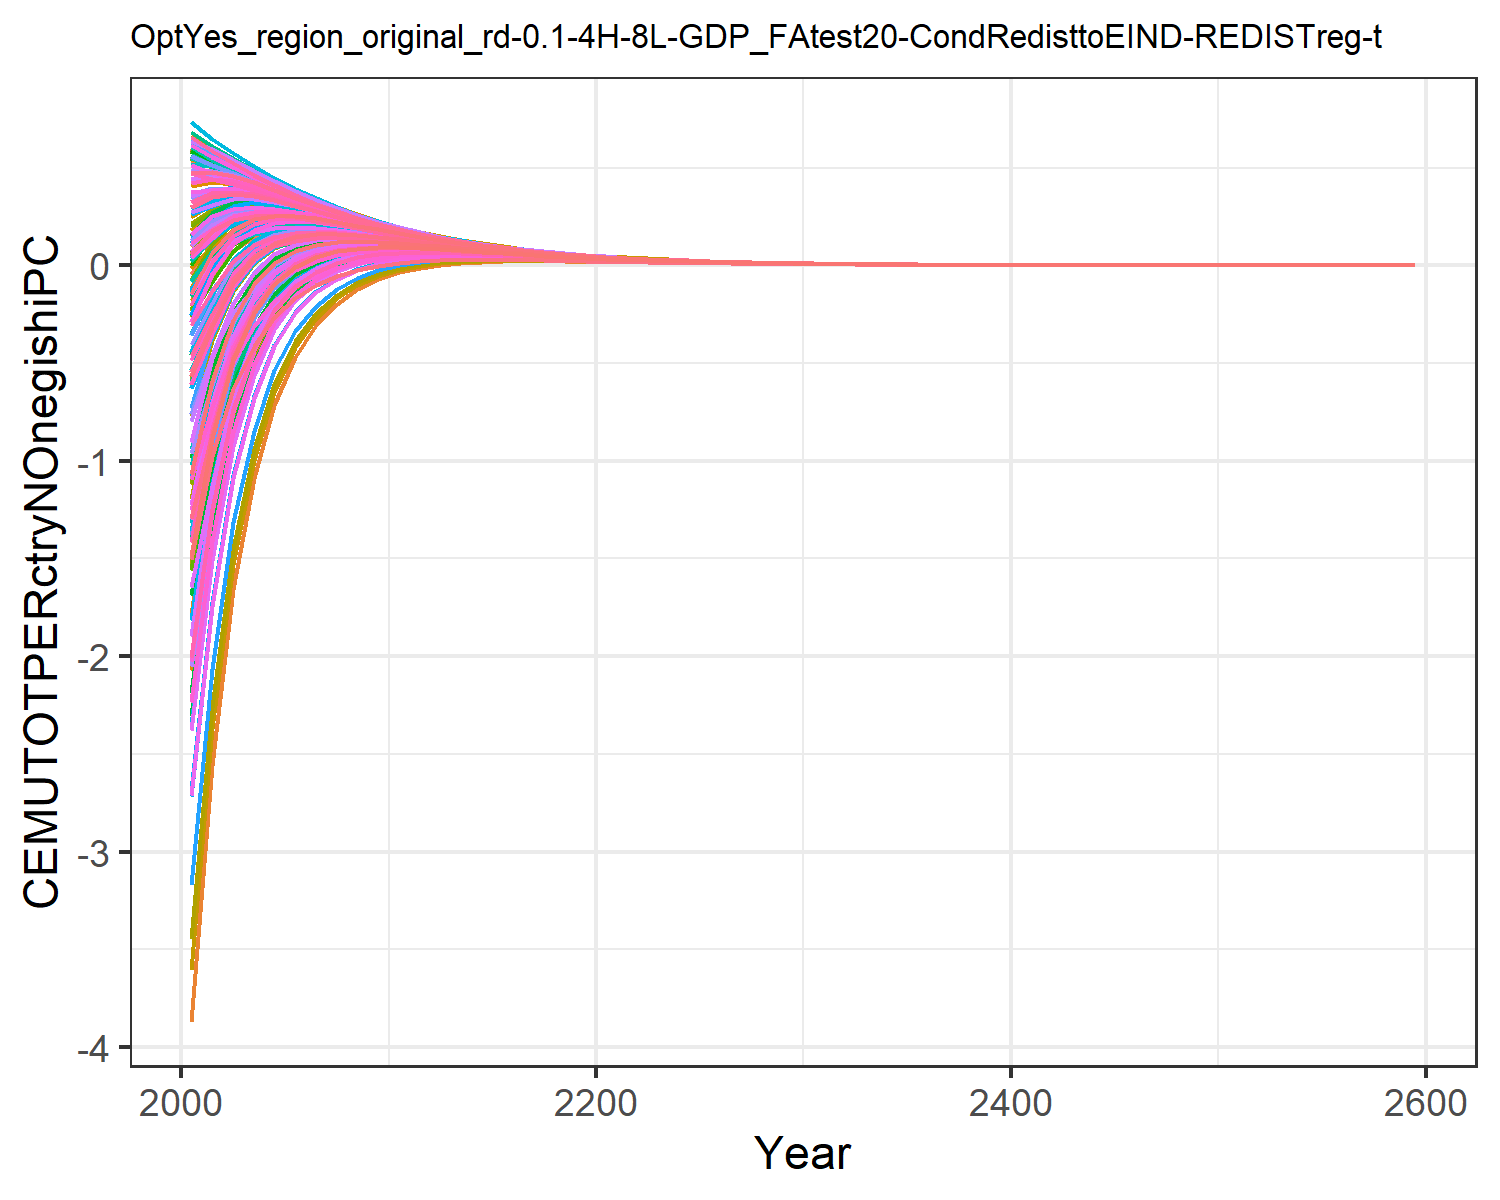

Values plotted in this chart, from the file beside it:
-1.8927983449656178, -0.6237056291404299, -0.04560242856733998, 0.5239057545132222, 0.2936834778693437, -0.20928471559883555, 0.6022118793093816, 0.6234176394646384, 0.10168237958624993, -3.8711406639901638, 0.6063095311513966, -1.7827421327198998, -2.073021025695289, -1.0233953453663824, 0.1793036335423146, 0.4090240248828664, 0.4238419089047091, -0.012768122942178328, 0.13792971749105953, -0.1104840848162949, -0.17869051210934828, 0.18316200428395235, 0.2471950601394507, 0.5465404302448403
-1.313, -0.2776, 0.06746, 0.5123, 0.3472, -0.05634, 0.5482, 0.561, 0.1794, -2.555, 0.5473, -1.091, -1.295, -0.6608, 0.2385, 0.4279, 0.4418, 0.09273, 0.2073, 0.05225, 0.003155, 0.2664, 0.3129, 0.5204
-0.7866, -0.0579, 0.1651, 0.4802, 0.3621, 0.07555, 0.498, 0.5102, 0.2465, -1.657, 0.4995, -0.63, -0.773, -0.3293, 0.2896, 0.4168, 0.4318, 0.1837, 0.2672, 0.1435, 0.1077, 0.3021, 0.3364, 0.5022
-0.4631, 0.06248, 0.21, 0.4388, 0.3528, 0.1436, 0.4464, 0.4573, 0.2705, -1.09, 0.4489, -0.3505, -0.4537, -0.1343, 0.3027, 0.3903, 0.4052, 0.224, 0.2862, 0.1875, 0.1609, 0.3073, 0.3331, 0.4662
-0.2582, 0.1291, 0.226, 0.3955, 0.3314, 0.1759, 0.3968, 0.4065, 0.2718, -0.713, 0.3997, -0.173, -0.2485, -0.01752, 0.2962, 0.3579, 0.3715, 0.2367, 0.2839, 0.2045, 0.1844, 0.2964, 0.3162, 0.4237
-0.1297, 0.1604, 0.2256, 0.3527, 0.3044, 0.1875, 0.3506, 0.3592, 0.2607, -0.4668, 0.3538, -0.06493, -0.1212, 0.04961, 0.2795, 0.3232, 0.3354, 0.234, 0.2702, 0.2057, 0.1903, 0.2771, 0.2924, 0.3796
-0.04956, 0.1703, 0.2162, 0.3123, 0.2755, 0.1867, 0.3085, 0.3161, 0.2434, -0.3059, 0.3117, -0.001008, -0.04369, 0.08616, 0.258, 0.2889, 0.2998, 0.2227, 0.2508, 0.198, 0.1861, 0.2541, 0.2661, 0.3368
0.0003671, 0.169, 0.2016, 0.2752, 0.247, 0.1787, 0.2708, 0.2772, 0.2229, -0.1967, 0.2736, 0.03729, 0.004514, 0.1043, 0.2344, 0.2565, 0.2661, 0.2068, 0.2288, 0.1856, 0.1763, 0.23, 0.2394, 0.297
0.0306, 0.1613, 0.1848, 0.2416, 0.2197, 0.1668, 0.2371, 0.2425, 0.2016, -0.1224, 0.2396, 0.05903, 0.03362, 0.1111, 0.2106, 0.2266, 0.2349, 0.1889, 0.2063, 0.1708, 0.1634, 0.2061, 0.2136, 0.2606
0.04829, 0.1508, 0.1669, 0.2117, 0.1944, 0.1526, 0.207, 0.2116, 0.1803, -0.06993, 0.2092, 0.07116, 0.05141, 0.1111, 0.1875, 0.1996, 0.2065, 0.1702, 0.1841, 0.1551, 0.1493, 0.1835, 0.1895, 0.228
0.05715, 0.1384, 0.1495, 0.1852, 0.1713, 0.1381, 0.1804, 0.1844, 0.1602, -0.03482, 0.1825, 0.07585, 0.06038, 0.1066, 0.166, 0.1754, 0.1811, 0.1522, 0.1633, 0.1396, 0.135, 0.1625, 0.1673, 0.1989
0.06133, 0.1252, 0.1331, 0.1613, 0.1502, 0.1239, 0.157, 0.1604, 0.1417, -0.01207, 0.1588, 0.07562, 0.06337, 0.1003, 0.1464, 0.1532, 0.1582, 0.1353, 0.1442, 0.1244, 0.1207, 0.143, 0.147, 0.1733
0.06095, 0.1122, 0.1182, 0.1405, 0.1317, 0.1108, 0.1367, 0.1397, 0.1251, 0.0025, 0.1383, 0.07254, 0.06277, 0.09215, 0.1289, 0.134, 0.1381, 0.1199, 0.1271, 0.1108, 0.1078, 0.1259, 0.1291, 0.1506
0.05858, 0.09984, 0.1044, 0.1222, 0.1152, 0.09844, 0.1189, 0.1214, 0.11, 0.01171, 0.1203, 0.06798, 0.06015, 0.08367, 0.1131, 0.1169, 0.1204, 0.1058, 0.1117, 0.09819, 0.09573, 0.1105, 0.1131, 0.1307
0.05503, 0.0884, 0.09188, 0.1062, 0.1005, 0.08703, 0.1033, 0.1054, 0.09648, 0.01723, 0.1045, 0.06267, 0.05636, 0.07531, 0.09895, 0.1018, 0.1048, 0.09305, 0.09779, 0.08664, 0.08462, 0.09668, 0.0988, 0.1134
0.05083, 0.07795, 0.08062, 0.0922, 0.08761, 0.07666, 0.08961, 0.0914, 0.08438, 0.02021, 0.09064, 0.05708, 0.05197, 0.0673, 0.0864, 0.08858, 0.09112, 0.08158, 0.08545, 0.0762, 0.07454, 0.08443, 0.08617, 0.09824
0.04644, 0.06852, 0.07057, 0.07997, 0.07624, 0.06732, 0.07771, 0.07923, 0.07365, 0.02147, 0.07859, 0.05151, 0.04736, 0.05986, 0.07531, 0.07698, 0.07913, 0.07136, 0.07453, 0.06684, 0.06547, 0.07362, 0.07506, 0.08507
0.04203, 0.06007, 0.06166, 0.06932, 0.06627, 0.05898, 0.06735, 0.06864, 0.06419, 0.02159, 0.06811, 0.04616, 0.04277, 0.05301, 0.06556, 0.06684, 0.06866, 0.0623, 0.06491, 0.05851, 0.05738, 0.06411, 0.0653, 0.07362
0.03776, 0.05255, 0.05378, 0.06005, 0.05755, 0.05157, 0.05834, 0.05944, 0.05587, 0.02096, 0.059, 0.04113, 0.03836, 0.04677, 0.057, 0.058, 0.05953, 0.05431, 0.05647, 0.05113, 0.05019, 0.05577, 0.05675, 0.06368
0.03373, 0.04588, 0.04685, 0.05199, 0.04994, 0.04502, 0.05052, 0.05145, 0.04858, 0.01989, 0.05108, 0.03649, 0.03422, 0.04115, 0.04951, 0.05029, 0.05159, 0.04729, 0.04907, 0.04462, 0.04383, 0.04846, 0.04928, 0.05506
0.02996, 0.04, 0.04076, 0.04499, 0.0433, 0.03924, 0.04373, 0.04452, 0.0422, 0.01852, 0.04421, 0.03224, 0.03036, 0.03609, 0.04297, 0.04357, 0.04467, 0.04112, 0.0426, 0.03887, 0.03822, 0.04207, 0.04275, 0.04759
0.0265, 0.03481, 0.03542, 0.03892, 0.03752, 0.03416, 0.03784, 0.03851, 0.03662, 0.01701, 0.03825, 0.02838, 0.02683, 0.03158, 0.03726, 0.03773, 0.03866, 0.03573, 0.03696, 0.03383, 0.03328, 0.03649, 0.03706, 0.04112
0.02338, 0.03027, 0.03077, 0.03366, 0.0325, 0.02972, 0.03273, 0.0333, 0.03177, 0.01546, 0.03308, 0.02492, 0.02363, 0.0276, 0.0323, 0.03266, 0.03345, 0.03102, 0.03204, 0.02941, 0.02896, 0.03164, 0.03211, 0.03551
0.02058, 0.0263, 0.0267, 0.0291, 0.02814, 0.02583, 0.02831, 0.02879, 0.02754, 0.01398, 0.02861, 0.02185, 0.02078, 0.02409, 0.02798, 0.02827, 0.02894, 0.02691, 0.02777, 0.02556, 0.02518, 0.02742, 0.02782, 0.03067
0.01808, 0.02283, 0.02316, 0.02516, 0.02435, 0.02243, 0.02448, 0.02489, 0.02386, 0.01257, 0.02474, 0.01912, 0.01824, 0.021, 0.02423, 0.02446, 0.02502, 0.02334, 0.02405, 0.0222, 0.02188, 0.02375, 0.02409, 0.02648
0.01586, 0.01981, 0.02008, 0.02174, 0.02108, 0.01947, 0.02116, 0.02151, 0.02067, 0.01125, 0.02138, 0.01672, 0.01598, 0.01829, 0.02098, 0.02116, 0.02164, 0.02023, 0.02083, 0.01927, 0.019, 0.02057, 0.02085, 0.02286
0.01388, 0.01719, 0.0174, 0.01879, 0.01823, 0.01689, 0.01829, 0.01859, 0.01789, 0.01003, 0.01848, 0.0146, 0.01399, 0.01592, 0.01815, 0.0183, 0.0187, 0.01753, 0.01803, 0.01672, 0.01649, 0.01781, 0.01804, 0.01974
0.01214, 0.0149, 0.01507, 0.01623, 0.01577, 0.01464, 0.01581, 0.01606, 0.01548, 0.008911, 0.01597, 0.01274, 0.01222, 0.01384, 0.0157, 0.01582, 0.01616, 0.01518, 0.0156, 0.0145, 0.01431, 0.01541, 0.01561, 0.01703
0.0106, 0.01291, 0.01305, 0.01402, 0.01363, 0.01269, 0.01366, 0.01387, 0.0134, 0.007892, 0.0138, 0.0111, 0.01067, 0.01202, 0.01358, 0.01368, 0.01396, 0.01314, 0.01349, 0.01257, 0.0124, 0.01334, 0.0135, 0.0147
0.009242, 0.01118, 0.0113, 0.01211, 0.01178, 0.011, 0.0118, 0.01198, 0.01159, 0.006972, 0.01192, 0.00966, 0.0093, 0.01044, 0.01174, 0.01182, 0.01206, 0.01137, 0.01167, 0.01089, 0.01075, 0.01153, 0.01167, 0.01268
0.008055, 0.009679, 0.009778, 0.01046, 0.01019, 0.009523, 0.0102, 0.01035, 0.01002, 0.006149, 0.0103, 0.008404, 0.008103, 0.009057, 0.01015, 0.01021, 0.01042, 0.00984, 0.01009, 0.00943, 0.009316, 0.009975, 0.01009, 0.01094
0.007014, 0.008378, 0.00846, 0.009032, 0.008802, 0.008246, 0.008808, 0.00894, 0.008666, 0.005413, 0.008894, 0.007308, 0.007055, 0.007856, 0.008774, 0.008824, 0.009, 0.008513, 0.008722, 0.008166, 0.008071, 0.008625, 0.008724, 0.009441
0.006104, 0.00725, 0.007318, 0.007798, 0.007606, 0.007138, 0.007607, 0.00772, 0.007491, 0.004757, 0.007681, 0.00635, 0.006138, 0.006811, 0.007583, 0.007623, 0.007772, 0.007362, 0.007538, 0.00707, 0.006989, 0.007456, 0.00754, 0.008145
0.005308, 0.006272, 0.006329, 0.006732, 0.00657, 0.006177, 0.00657, 0.006666, 0.006475, 0.004174, 0.006633, 0.005514, 0.005336, 0.005903, 0.006552, 0.006585, 0.006711, 0.006366, 0.006514, 0.006119, 0.006051, 0.006445, 0.006515, 0.007026
0.004613, 0.005424, 0.005472, 0.005812, 0.005676, 0.005344, 0.005673, 0.005755, 0.005595, 0.003657, 0.005727, 0.004786, 0.004637, 0.005114, 0.00566, 0.005687, 0.005794, 0.005504, 0.005628, 0.005295, 0.005237, 0.005569, 0.005629, 0.00606
0.004007, 0.004691, 0.00473, 0.005017, 0.004902, 0.004623, 0.004899, 0.004968, 0.004834, 0.003201, 0.004945, 0.004153, 0.004027, 0.004429, 0.004889, 0.004912, 0.005002, 0.004757, 0.004863, 0.00458, 0.004532, 0.004812, 0.004862, 0.005227
0.003479, 0.004055, 0.004089, 0.00433, 0.004233, 0.003998, 0.00423, 0.004289, 0.004177, 0.0028, 0.004269, 0.003602, 0.003496, 0.003835, 0.004223, 0.004241, 0.004318, 0.004111, 0.0042, 0.003962, 0.003921, 0.004158, 0.0042, 0.004508
0.003019, 0.003506, 0.003534, 0.003737, 0.003656, 0.003457, 0.003652, 0.003702, 0.003608, 0.002446, 0.003685, 0.003123, 0.003034, 0.00332, 0.003647, 0.003662, 0.003727, 0.003553, 0.003628, 0.003426, 0.003392, 0.003592, 0.003627, 0.003888
0.00262, 0.00303, 0.003054, 0.003225, 0.003157, 0.002989, 0.003153, 0.003195, 0.003116, 0.002136, 0.003181, 0.002707, 0.002632, 0.002873, 0.003149, 0.003162, 0.003217, 0.00307, 0.003133, 0.002963, 0.002933, 0.003102, 0.003133, 0.003353
0.002272, 0.002618, 0.002638, 0.002783, 0.002725, 0.002584, 0.002721, 0.002758, 0.002692, 0.001863, 0.002746, 0.002346, 0.002282, 0.002486, 0.002719, 0.00273, 0.002776, 0.002652, 0.002706, 0.002562, 0.002537, 0.00268, 0.002705, 0.002891
0.00197, 0.002263, 0.00228, 0.002402, 0.002353, 0.002233, 0.002349, 0.00238, 0.002324, 0.001625, 0.00237, 0.002032, 0.001979, 0.002151, 0.002348, 0.002356, 0.002396, 0.002291, 0.002336, 0.002214, 0.002193, 0.002314, 0.002336, 0.002493
0.001708, 0.001955, 0.001969, 0.002073, 0.002031, 0.00193, 0.002028, 0.002054, 0.002007, 0.001416, 0.002045, 0.00176, 0.001715, 0.00186, 0.002027, 0.002034, 0.002068, 0.001979, 0.002017, 0.001914, 0.001896, 0.001999, 0.002017, 0.00215
0.00148, 0.001689, 0.001701, 0.001788, 0.001753, 0.001668, 0.00175, 0.001773, 0.001733, 0.001233, 0.001765, 0.001524, 0.001486, 0.001609, 0.00175, 0.001756, 0.001784, 0.001709, 0.001742, 0.001654, 0.001639, 0.001726, 0.001741, 0.001854
0.001282, 0.001459, 0.001469, 0.001543, 0.001514, 0.001441, 0.001511, 0.00153, 0.001496, 0.001074, 0.001524, 0.00132, 0.001288, 0.001391, 0.001511, 0.001516, 0.00154, 0.001476, 0.001504, 0.00143, 0.001417, 0.00149, 0.001503, 0.001599
0.001111, 0.00126, 0.001269, 0.001331, 0.001306, 0.001245, 0.001304, 0.00132, 0.001292, 0.0009344, 0.001315, 0.001142, 0.001115, 0.001203, 0.001304, 0.001308, 0.001329, 0.001275, 0.001298, 0.001235, 0.001225, 0.001287, 0.001298, 0.001378
0.0009622, 0.001088, 0.001096, 0.001149, 0.001128, 0.001076, 0.001125, 0.001139, 0.001115, 0.0008128, 0.001135, 0.0009888, 0.000966, 0.00104, 0.001126, 0.001129, 0.001146, 0.001101, 0.001121, 0.001068, 0.001058, 0.001111, 0.00112, 0.001189
0.0008333, 0.00094, 0.0009463, 0.0009909, 0.0009731, 0.0009295, 0.000971, 0.0009828, 0.0009628, 0.0007068, 0.000979, 0.0008557, 0.0008365, 0.0008992, 0.0009715, 0.0009743, 0.000989, 0.0009507, 0.0009672, 0.0009223, 0.0009146, 0.0009589, 0.0009669, 0.001025
0.0007215, 0.0008117, 0.0008172, 0.0008549, 0.0008398, 0.0008029, 0.000838, 0.000848, 0.0008311, 0.0006145, 0.0008448, 0.0007405, 0.0007242, 0.0007772, 0.0008384, 0.0008408, 0.0008533, 0.0008208, 0.0008349, 0.0007968, 0.0007903, 0.0008278, 0.0008346, 0.0008836
0.0006246, 0.000701, 0.0007056, 0.0007375, 0.0007248, 0.0006935, 0.0007231, 0.0007317, 0.0007174, 0.000534, 0.0007289, 0.0006406, 0.0006269, 0.0006718, 0.0007236, 0.0007256, 0.0007362, 0.0007087, 0.0007206, 0.0006884, 0.0006828, 0.0007146, 0.0007203, 0.0007618
0.0005406, 0.0006053, 0.0006092, 0.0006362, 0.0006254, 0.000599, 0.000624, 0.0006313, 0.0006192, 0.0004639, 0.000629, 0.0005542, 0.0005426, 0.0005805, 0.0006245, 0.0006261, 0.0006351, 0.0006118, 0.0006219, 0.0005946, 0.0005899, 0.0006168, 0.0006217, 0.0006568
0.0004679, 0.0005226, 0.000526, 0.0005488, 0.0005397, 0.0005173, 0.0005384, 0.0005446, 0.0005345, 0.000403, 0.0005427, 0.0004794, 0.0004696, 0.0005017, 0.0005389, 0.0005403, 0.0005479, 0.0005282, 0.0005367, 0.0005136, 0.0005096, 0.0005324, 0.0005365, 0.0005663
0.0004049, 0.0004512, 0.0004541, 0.0004734, 0.0004657, 0.0004467, 0.0004646, 0.0004699, 0.0004613, 0.0003499, 0.0004682, 0.0004146, 0.0004063, 0.0004335, 0.000465, 0.0004662, 0.0004726, 0.000456, 0.0004632, 0.0004436, 0.0004403, 0.0004595, 0.000463, 0.0004882
0.0003504, 0.0003895, 0.000392, 0.0004084, 0.0004019, 0.0003858, 0.0004009, 0.0004054, 0.0003981, 0.0003038, 0.0004039, 0.0003585, 0.0003515, 0.0003745, 0.0004013, 0.0004022, 0.0004077, 0.0003936, 0.0003997, 0.0003831, 0.0003803, 0.0003966, 0.0003996, 0.0004209
0.0003031, 0.0003363, 0.0003384, 0.0003523, 0.0003467, 0.0003331, 0.0003459, 0.0003497, 0.0003436, 0.0002637, 0.0003485, 0.00031, 0.0003041, 0.0003236, 0.0003462, 0.0003471, 0.0003517, 0.0003398, 0.0003449, 0.0003309, 0.0003285, 0.0003423, 0.0003448, 0.0003629
0.0002622, 0.0002903, 0.0002921, 0.0003038, 0.0002992, 0.0002877, 0.0002984, 0.0003017, 0.0002965, 0.0002288, 0.0003007, 0.0002681, 0.0002631, 0.0002796, 0.0002988, 0.0002994, 0.0003034, 0.0002933, 0.0002976, 0.0002857, 0.0002837, 0.0002954, 0.0002975, 0.0003128
0.0002268, 0.0002506, 0.0002521, 0.0002621, 0.0002581, 0.0002484, 0.0002575, 0.0002602, 0.0002558, 0.0001985, 0.0002594, 0.0002318, 0.0002275, 0.0002415, 0.0002578, 0.0002583, 0.0002617, 0.0002531, 0.0002568, 0.0002467, 0.000245, 0.0002549, 0.0002567, 0.0002697
0.0001962, 0.0002163, 0.0002176, 0.000226, 0.0002227, 0.0002144, 0.0002221, 0.0002245, 0.0002208, 0.0001722, 0.0002238, 0.0002004, 0.0001968, 0.0002086, 0.0002224, 0.0002229, 0.0002257, 0.0002185, 0.0002216, 0.0002131, 0.0002116, 0.00022, 0.0002215, 0.0002325
0.0001697, 0.0001867, 0.0001878, 0.000195, 0.0001921, 0.0001851, 0.0001916, 0.0001936, 0.0001905, 0.0001493, 0.000193, 0.0001732, 0.0001702, 0.0001802, 0.0001919, 0.0001923, 0.0001947, 0.0001885, 0.0001912, 0.000184, 0.0001827, 0.0001898, 0.0001911, 0.0002005
0.0001467, 0.0001612, 0.0001621, 0.0001682, 0.0001658, 0.0001598, 0.0001653, 0.000167, 0.0001644, 0.0001295, 0.0001665, 0.0001497, 0.0001472, 0.0001556, 0.0001655, 0.0001659, 0.0001679, 0.0001627, 0.000165, 0.0001588, 0.0001578, 0.0001638, 0.0001649, 0.0001728
0.0009139, 0.001004, 0.00101, 0.001047, 0.001033, 0.0009956, 0.00103, 0.00104, 0.001024, 0.0008066, 0.001037, 0.0009325, 0.0009167, 0.0009694, 0.001031, 0.001033, 0.001046, 0.001014, 0.001028, 0.0009894, 0.0009829, 0.00102, 0.001027, 0.001076
